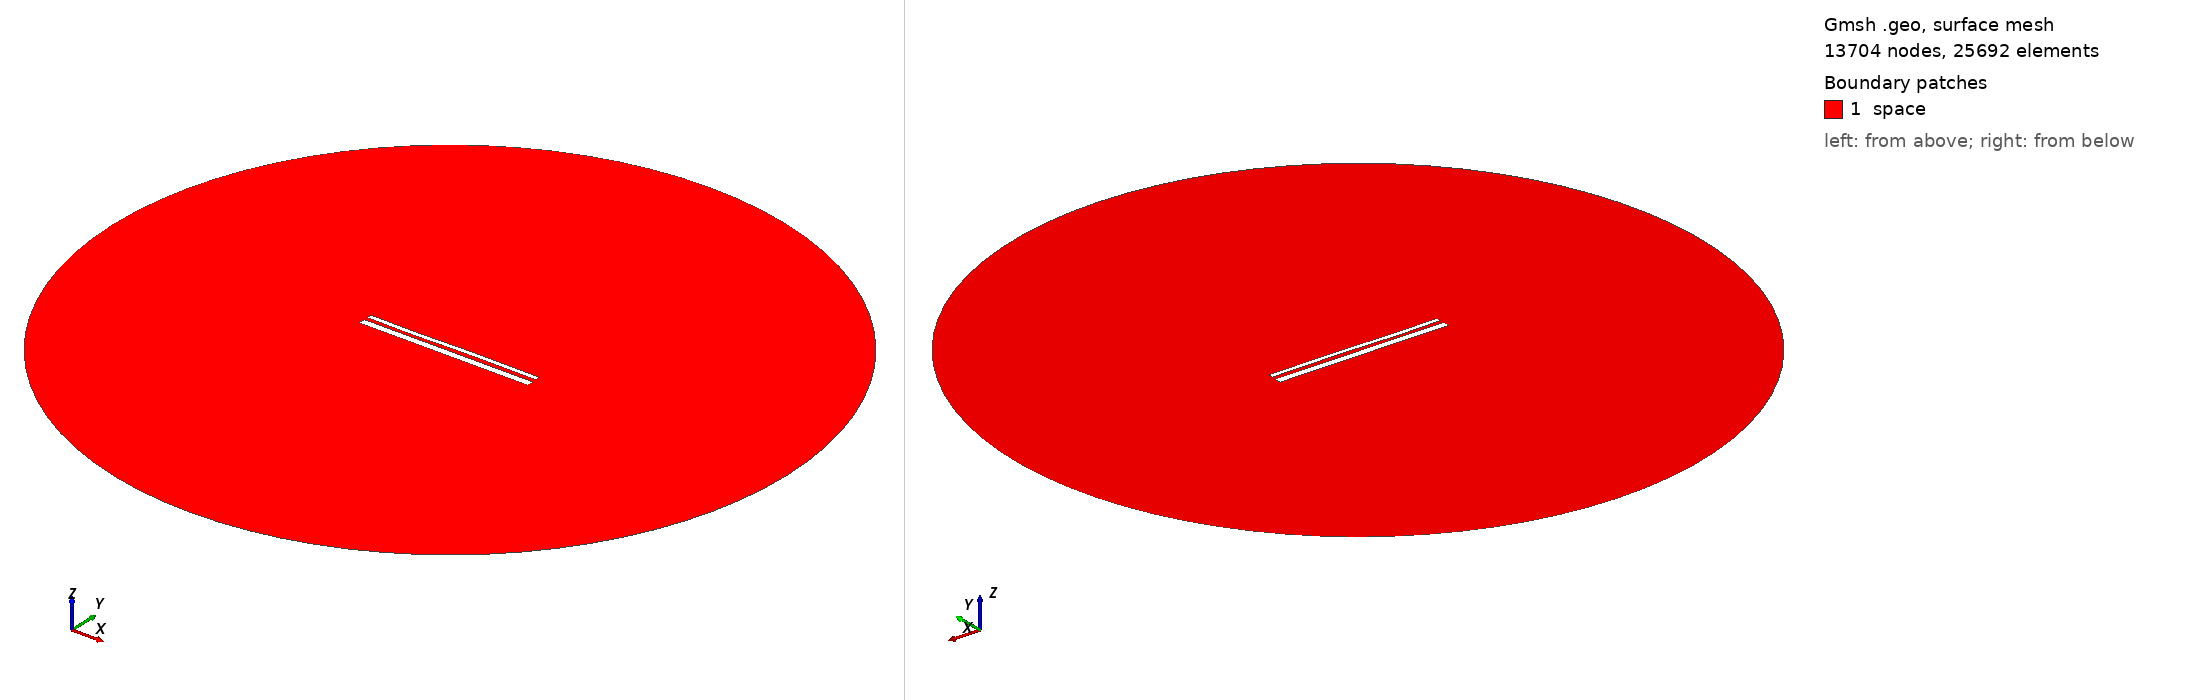

Gmsh geometry script, surface-meshed: 13704 nodes, 25692 surface elements. Boundary patches (legend numbers): 1 space. Left view from above one corner, right view from below the opposite corner. Legend entries are the model's physical surfaces. The drawing asked Gmsh for element sizes between 1% and 20% of the model's largest extent; the script's own settings can give other sizes.

=== 13677.geo (drawn) ===
//---------------------------------------
// Geometry kernel
//---------------------------------------

SetFactory("OpenCASCADE");



//---------------------------------------
// Parameters of the geometry
//---------------------------------------

// Overetch of the upper plate
overetch = 0.5;

// Distance between the plates
distance = 1.75;

// Discretization over the x axis (for the deformation)
nx = 50; 

// Length of the plate
L = 100 - overetch; 

// Number of modes
n = 4; 

// 1st mode coefficient
coeff(1) = 0.15;
beta(1) = 0.596864 * 3.1415926535 / L;

// 2nd mode coefficient
coeff(2) = 0.0;
beta(2) = 1.49418 * 3.1415926535 / L;

// 3rd mode coefficient
coeff(3) = -0.15;
beta(3) = 2.50025 * 3.1415926535 / L;

// 4th mode coefficient
coeff(4) = -0.075;
beta(4) = 3.49999 * 3.1415926535 / L;



//---------------------------------------
// Upper plate (deformed rectangle)
//---------------------------------------

// Coordiantes of the upper plate
xmin = -50;
xmax = 50 - overetch;

// Height of the upper plate
yheight = 4 - 2 * overetch;

// Indexes of the points
UpperID[] = {};
LowerID[] = {};
LeftID[] = {};
RightID[] = {};

// Point index
p = 1;

// Horizontal edges
For i In {1:nx}
    x = xmin + (i-1)*(xmax - xmin)/(nx-1);

    y_bottom = distance / 2 + overetch;
    For j In {1:n}
        C = (Cosh(beta(j)*L) + Cos(beta(j)*L)) / (Sinh(beta(j)*L) + Sin(beta(j)*L));
        y_bottom  = y_bottom + coeff(j) * (Cosh(beta(j)*(x+50)) - Cos(beta(j)*(x+50)) - C * (Sinh(beta(j)*(x+50)) - Sin(beta(j)*(x+50))));
    EndFor

    y_top = y_bottom + yheight;

    Point(p) = {x, y_top, 0, 1.0};
    UpperID[i] = p;
    p = p + 1;

    Point(p) = {x, y_bottom, 0, 1.0};
    LowerID[i] = p;
    p = p + 1;
EndFor

// Create point lists
UpperPts[] = {}; LowerPts[] = {};
For i In {1:nx}
  UpperPts[] += {UpperID[i]};
  LowerPts[] += {LowerID[i]};
EndFor

// Build splines
Spline(1) = {UpperPts[]};
Spline(2) = {LowerPts[]};
Line(3) = {LowerPts[nx-1], UpperPts[nx-1]};
Line(4) = {LowerPts[0], UpperPts[0]};

// Build the plane surface
Curve Loop(1) = {2, 3, -1, -4};
Plane Surface(1) = {1};



//---------------------------------------
// Lower plate (rectangle)
//---------------------------------------

// Vertices
Point(1001) = {-50, -1, 0, 1.0};
Point(1002) = { 50, -1, 0, 1.0};
Point(1003) = { 50,  -5, 0, 1.0};
Point(1004) = {-50,  -5, 0, 1.0};

// Edges
Line(5) = {1001, 1002};
Line(6) = {1002, 1003};
Line(7) = {1003, 1004};
Line(8) = {1004, 1001};

// Plane surface
Line Loop(2) = {5, 6, 7, 8};
Plane Surface(2) = {2}; 



//---------------------------------------
// Outer (fictious) boundary
//---------------------------------------

// Points
Point(1005) = {0, 0, 0};       // Center
Point(1006) = {200, 0, 0};     // Start point
Point(1007) = {0, 200, 0};     // 90 degrees
Point(1008) = {-200, 0, 0};    // 180 degrees
Point(1009) = {0, -200, 0};    // 270 degrees

// Circle arcs (each needs start, center, end)
Circle(9) = {1006, 1005, 1007};
Circle(10) = {1007, 1005, 1008};
Circle(11) = {1008, 1005, 1009};
Circle(12) = {1009, 1005, 1006};

// Plane surface for the entire domain
Curve Loop(3) = {9, 10, 11, 12};
Surface(3) = {3};

// Subtract the plates from the whole domain to obtain the actual domain where we want to solve the equations
BooleanDifference{ Surface{3}; Delete; }{ Surface{1}; Surface{2}; Delete; }




//---------------------------------------
// Transfinite Lines/Curves
//---------------------------------------

// Set the number of points on the boundaries
r = 7;

// Plates
Transfinite Curve {1, 2} = 50*r Using Progression 1;
Transfinite Curve {3, 4} = 2*r Using Progression 1;
Transfinite Line {5, 7} = 50*r Using Progression 1;
Transfinite Line {6, 8} = 2*r Using Progression 1;

// Outer boundary
Transfinite Line {9, 10, 11, 12} = 20 Using Progression 1;



//---------------------------------------
// Physical groups
//---------------------------------------                

// Physical curves (boundaries)
Physical Line("force_segment", 10) = {2};
Physical Line("upper_plate", 11) = {1, 3, 4};
Physical Line("lower_plate", 12) = {5, 6, 7, 8};
Physical Line("boundary", 20) = {9, 10, 11, 12};

// Physical Surfaces
Physical Surface("space", 30) = {3};



//---------------------------------------
// 6. Generate the Mesh
//---------------------------------------

// 2D mesh generation
Mesh 2;
